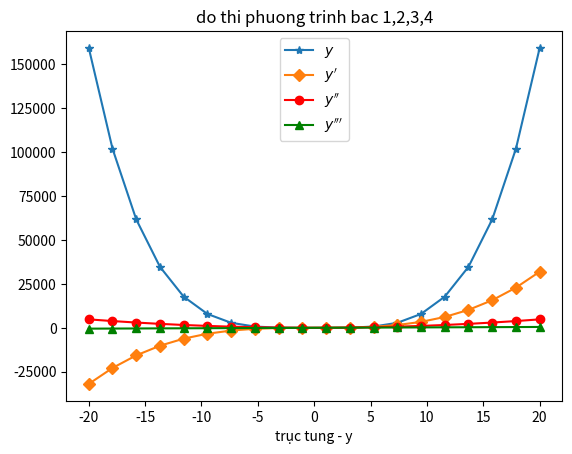

Python code for this plot:
import matplotlib.pyplot as plt
import numpy as np
from sympy import *

x = symbols('x')
def ham_bac_4():
    b4 = x**4-2*x**2-3
    return b4
def ham_bac_3():
    b3 = 4*x**3 - 4*x
    return b3
def ham_bac_2():
    b2 = 12*x**2 - 4
    return b2
def ham_bac_1():
    b1 = 24*x
    return b1

fig,(ax) = plt.subplots()
x = np.linspace(-20,20,20)
y4=ham_bac_4()
ax.plot(x,y4, '*-', label = r"$y$")
y3=ham_bac_3()
ax.plot(x,y3, 'D-', label = r"$y'$")
y2=ham_bac_2()
ax.plot(x,y2, 'ro-', label = r"$y''$")
y1=ham_bac_1()
ax.plot(x,y1, 'g^-', label = r"$y'''$")
ax.set_title("do thi phuong trinh bac 1,2,3,4")
ax.set_xlabel("trục hoành - x")
ax.set_xlabel("trục tung - y")
ax.legend()
plt.show()
